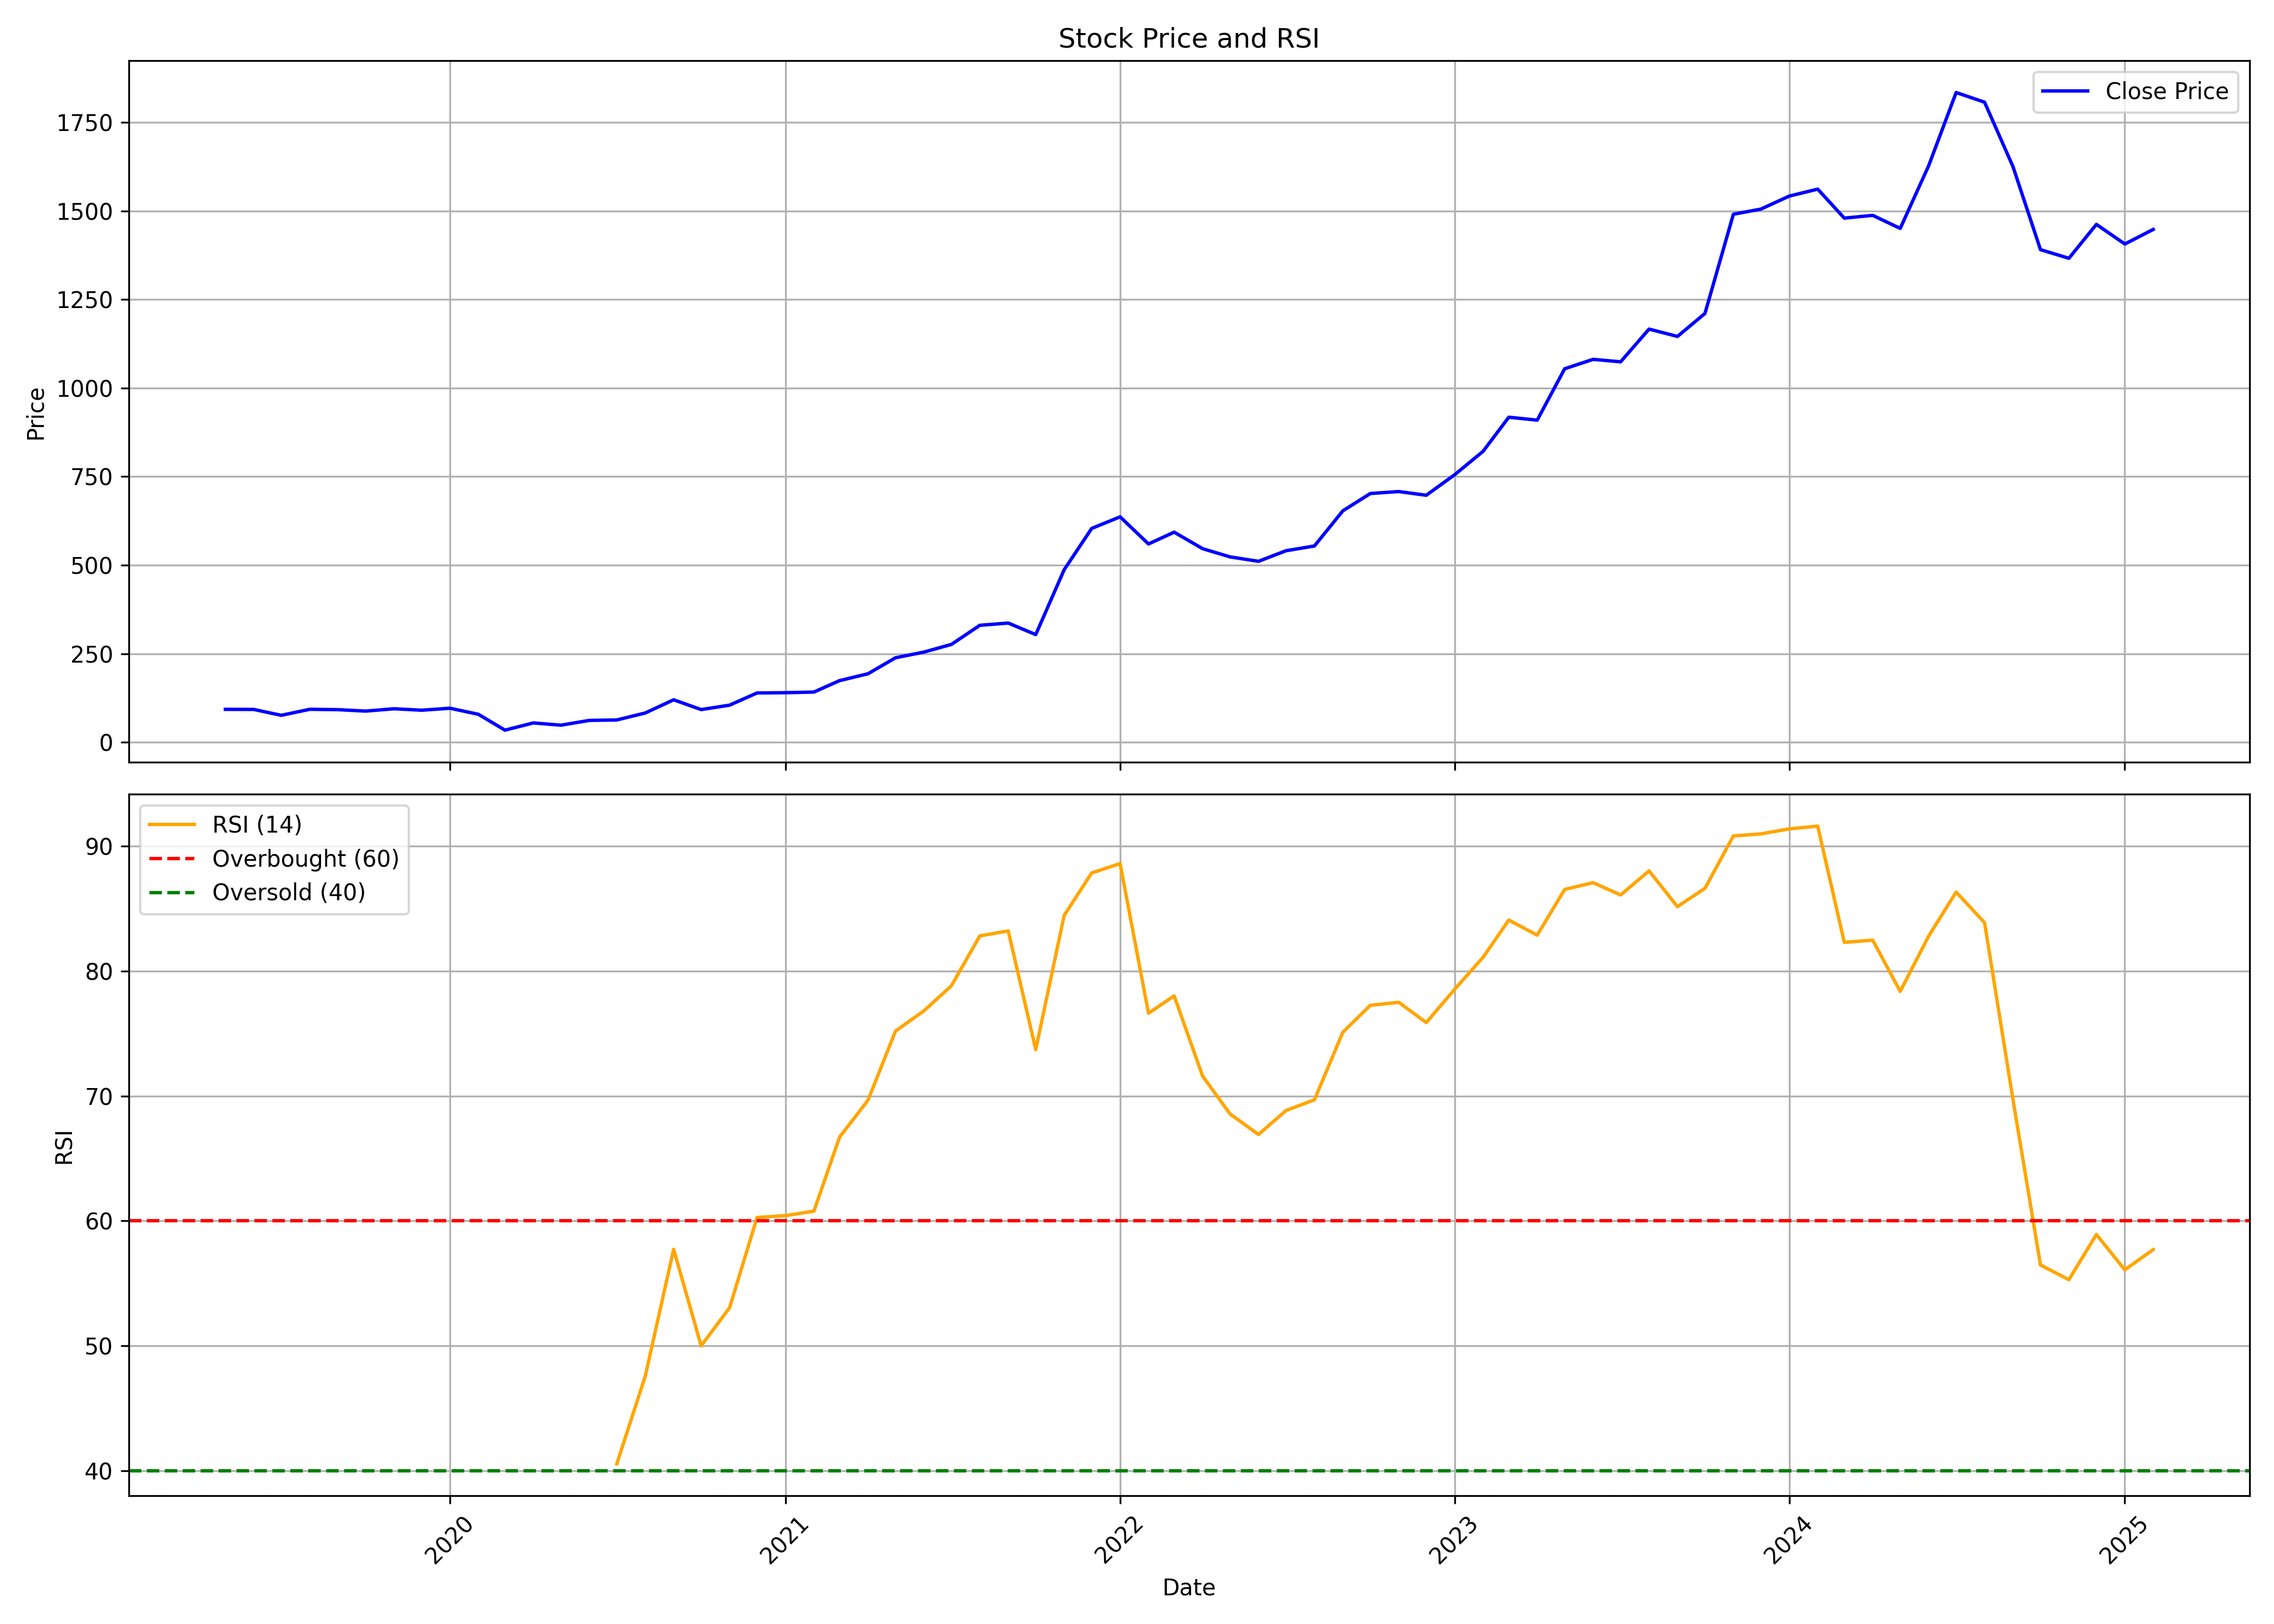

Source data for this figure (header and first rows):
, date, symbol, open, high, low, close, volume, rsi
0, 2019-05-01, KPITTECH, 98.96, 100.6, 87.31, 93.01, 10371992, 
1, 2019-06-01, KPITTECH, 91.15, 96.32, 88.03, 92.73, 8675549, 
2, 2019-07-01, KPITTECH, 91.05, 95.55, 66.9, 76.15, 15524750, 
3, 2019-08-01, KPITTECH, 77.1, 95.65, 72.94, 93.11, 4969052, 
4, 2019-09-01, KPITTECH, 93.91, 101.5, 84.24, 92.12, 4807574, 
5, 2019-10-01, KPITTECH, 93.13, 101.8, 84.53, 88.06, 7550186, 
6, 2019-11-01, KPITTECH, 87.96, 97, 81.97, 94.63, 6539582, 
7, 2019-12-01, KPITTECH, 93.13, 95.5, 82.26, 90.57, 6524399, 
8, 2020-01-01, KPITTECH, 89.65, 108.7, 82.21, 96.13, 7254029, 
9, 2020-02-01, KPITTECH, 96.13, 97.63, 77.81, 79.02, 3427474, 
10, 2020-03-01, KPITTECH, 78.78, 86.66, 33.41, 34.28, 5688494, 
11, 2020-04-01, KPITTECH, 35.11, 54.67, 34.27, 54.67, 4304911, 
12, 2020-05-01, KPITTECH, 54.67, 59.28, 38.2, 48.3, 9973223, 
13, 2020-06-01, KPITTECH, 50.7, 65.61, 50.7, 61.78, 17505872, 
14, 2020-07-01, KPITTECH, 62.42, 71.1, 58.89, 63.06, 10973187, 40.55
15, 2020-08-01, KPITTECH, 63.79, 94, 61.88, 82.72, 18092005, 47.56
16, 2020-09-01, KPITTECH, 82.72, 124.5, 66.19, 120, 31605029, 57.73
17, 2020-10-01, KPITTECH, 122.4, 127.2, 91.4, 92.38, 17838045, 49.99
18, 2020-11-01, KPITTECH, 92.67, 110.2, 88.01, 104.8, 10585478, 53.05
19, 2020-12-01, KPITTECH, 105.6, 141.5, 102.2, 139.3, 37941619, 60.28
20, 2021-01-01, KPITTECH, 138.4, 145.8, 124.3, 140, 22772749, 60.42
21, 2021-02-01, KPITTECH, 139.7, 147.1, 127.6, 141.8, 15280773, 60.78
22, 2021-03-01, KPITTECH, 144.2, 181.4, 132.6, 174.1, 49530056, 66.71
23, 2021-04-01, KPITTECH, 174.1, 205, 167.2, 193.4, 26858810, 69.67
24, 2021-05-01, KPITTECH, 191.5, 245.8, 191.5, 238.6, 32945825, 75.2
25, 2021-06-01, KPITTECH, 240.8, 261.3, 215.7, 254.7, 15059710, 76.83
26, 2021-07-01, KPITTECH, 259.6, 309.5, 240.5, 276.3, 27886176, 78.83
27, 2021-08-01, KPITTECH, 279.4, 377.9, 278.5, 330.3, 45873751, 82.83
28, 2021-09-01, KPITTECH, 333.4, 370.1, 301.6, 336.6, 40103663, 83.23
29, 2021-10-01, KPITTECH, 334.9, 349.5, 295.7, 304, 19557442, 73.72
30, 2021-11-01, KPITTECH, 304.3, 500.3, 301.4, 487.2, 48585796, 84.47
31, 2021-12-01, KPITTECH, 496.3, 610.5, 445.1, 603.7, 40310229, 87.87
32, 2022-01-01, KPITTECH, 606.7, 788.9, 582.1, 636.5, 61802225, 88.62
33, 2022-02-01, KPITTECH, 645.1, 648, 502.5, 559.9, 33610690, 76.63
34, 2022-03-01, KPITTECH, 561.1, 611.6, 521.1, 593.2, 27741486, 78.02
35, 2022-04-01, KPITTECH, 595.9, 626.7, 498.7, 546.6, 39263897, 71.6
36, 2022-05-01, KPITTECH, 533.2, 547.6, 434.6, 523.4, 23144619, 68.56
37, 2022-06-01, KPITTECH, 525.7, 565.8, 445.6, 510.9, 23537862, 66.92
38, 2022-07-01, KPITTECH, 505.3, 554.1, 473.7, 540.8, 26195291, 68.85
39, 2022-08-01, KPITTECH, 542.8, 584.7, 509.5, 554.2, 31126337, 69.7
40, 2022-09-01, KPITTECH, 554.5, 677, 540.2, 653.5, 66906170, 75.11
41, 2022-10-01, KPITTECH, 653.5, 756.8, 609.3, 702.3, 56079226, 77.27
42, 2022-11-01, KPITTECH, 705.9, 727.8, 651.6, 707.9, 26831700, 77.51
43, 2022-12-01, KPITTECH, 716, 726, 616.5, 697.4, 29349478, 75.89
44, 2023-01-01, KPITTECH, 700.9, 764.8, 669.1, 755.5, 27696072, 78.56
45, 2023-02-01, KPITTECH, 767.4, 867.6, 727.2, 821.6, 44449500, 81.12
46, 2023-03-01, KPITTECH, 824.3, 939.1, 761.9, 917.7, 46175389, 84.1
47, 2023-04-01, KPITTECH, 921, 941.2, 735.1, 909.5, 66939695, 82.89
48, 2023-05-01, KPITTECH, 909.5, 1065, 867.5, 1055, 30176790, 86.55
49, 2023-06-01, KPITTECH, 1052, 1151, 1022, 1081, 30536555, 87.09
50, 2023-07-01, KPITTECH, 1087, 1101, 953.3, 1074, 29209414, 86.11
51, 2023-08-01, KPITTECH, 1080, 1192, 1066, 1167, 23114275, 88.04
52, 2023-09-01, KPITTECH, 1175, 1212, 1032, 1146, 15842558, 85.17
53, 2023-10-01, KPITTECH, 1146, 1248, 1085, 1211, 24183637, 86.64
54, 2023-11-01, KPITTECH, 1217, 1631, 1197, 1491, 37931084, 90.84
55, 2023-12-01, KPITTECH, 1498, 1549, 1418, 1505, 24076661, 91
56, 2024-01-01, KPITTECH, 1505, 1575, 1319, 1542, 28743290, 91.4
57, 2024-02-01, KPITTECH, 1542, 1754, 1508, 1562, 23412828, 91.62
58, 2024-03-01, KPITTECH, 1573, 1589, 1322, 1480, 23758444, 82.31
59, 2024-04-01, KPITTECH, 1490, 1555, 1355, 1488, 23961698, 82.49
... 10 more rows
